Photos from the image-classification dataset "processed" in the GitHub repository Agya-Aboagye-Otchere/CSCI-6379-3D-Printing-Defect-Detection-and-Correction. Its 6 classes are: bed adhesion, layer shifting, over extrusion, stringing, under extrusion, warping.

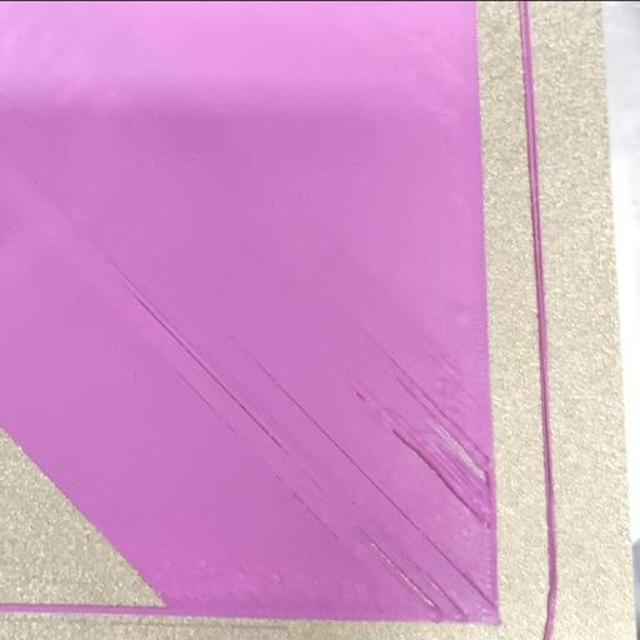
Label: under extrusion

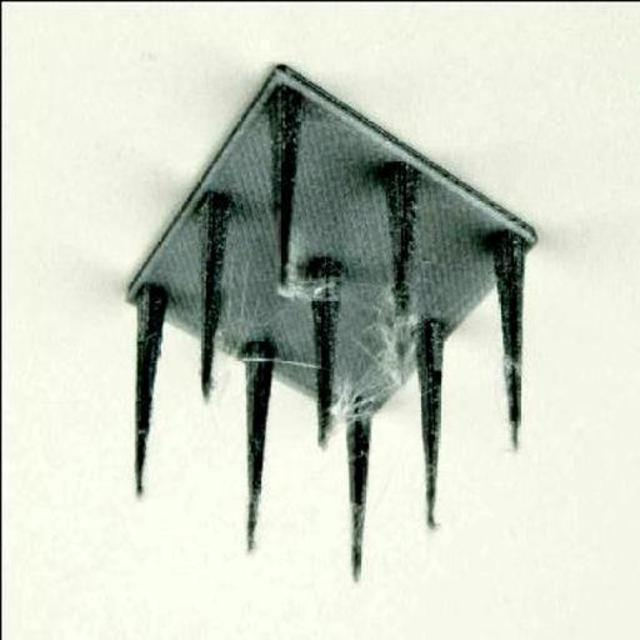
Label: stringing

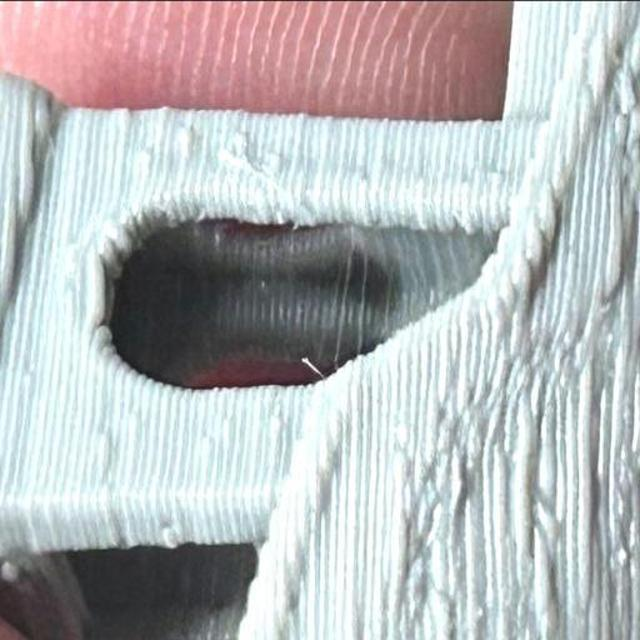
Label: over extrusion

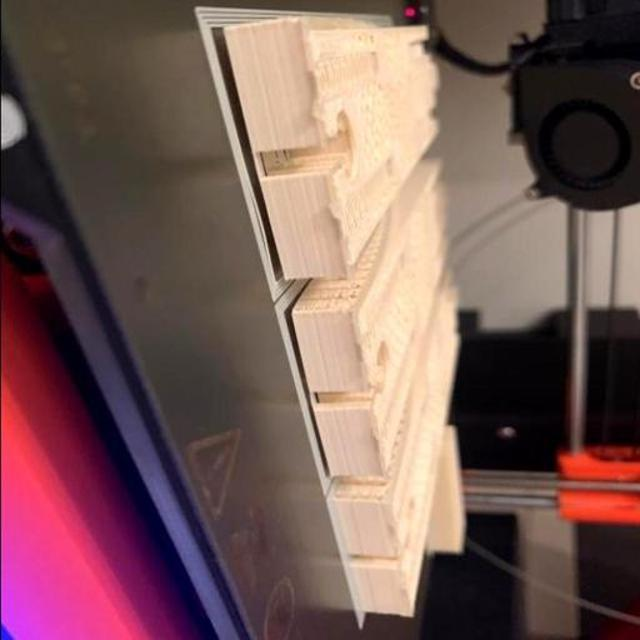
Label: warping

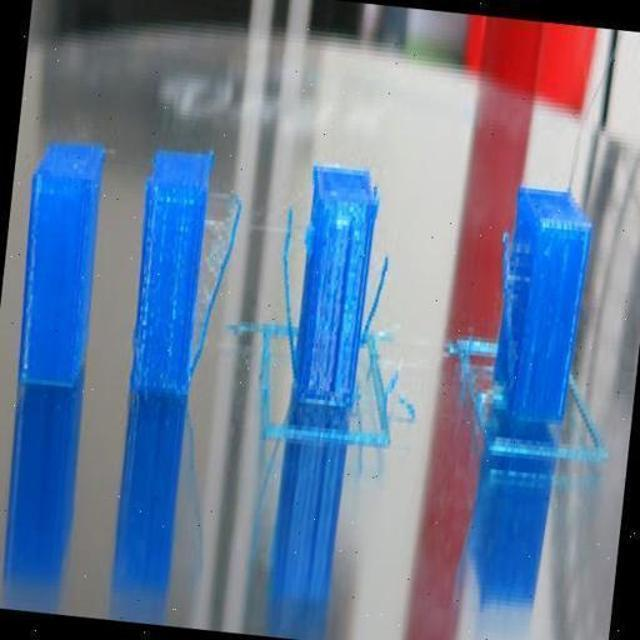
Label: stringing

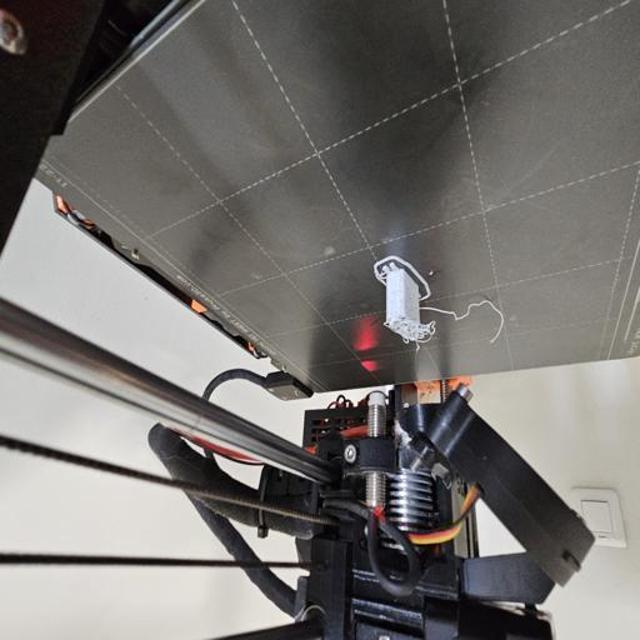
Label: bed adhesion
